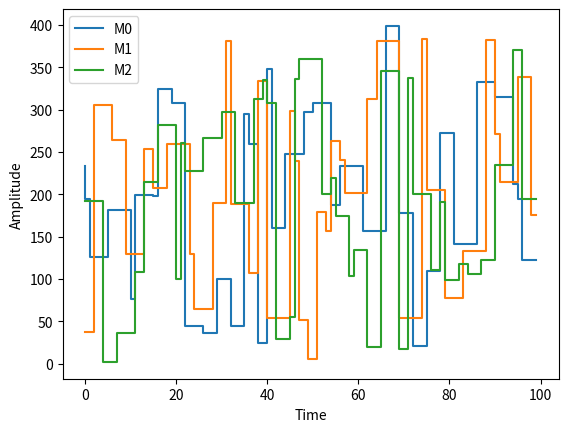

Source code (Python):

import numpy as np
import matplotlib.pyplot as plt


def APRBS(a_range, b_range, nstep):
    # random signal generation
    # range for amplitude
    a = np.random.rand(nstep) * (a_range[1]-a_range[0]) + a_range[0]
    # range for frequency
    b = np.random.rand(nstep) * (b_range[1]-b_range[0]) + b_range[0]
    b = np.round(b)
    b = b.astype(int)
    b[0] = 0

    for i in range(1, np.size(b)):
        b[i] = b[i-1]+b[i]

    # Random Signal
    i = 0
    random_signal = np.zeros(nstep)
    while b[i] < np.size(random_signal):
        k = b[i]
        random_signal[k:] = a[i]
        i = i+1

    # PRBS
    a = np.zeros(nstep)
    j = 0
    while j < nstep:
        a[j] = 5
        a[j+1] = -5
        j = j+2

    i = 0
    prbs = np.zeros(nstep)
    while b[i] < np.size(prbs):
        k = b[i]
        prbs[k:] = a[i]
        i = i+1
    return random_signal


def multiple_aprbs(a_range, b_range, nstep, ninput, type='float', factor=1.0):
    u = np.zeros([ninput, nstep])
    for i in range(ninput):
        u[i, :] = APRBS(a_range, b_range, nstep)*factor
    if type == 'int':
        u = u.astype('int32')
    return u


ninput = 3
nstep = 100
a_range = [0, 4]
b_range = [0, 5]
u = multiple_aprbs(a_range, b_range, nstep, ninput, type='int', factor=100)
plt.figure()
for i in range(ninput):

    plt.plot((u[i, :]), label='M'+str(i), drawstyle='steps')
    plt.xlabel('Time')
    plt.ylabel('Amplitude')
plt.legend()
plt.show()
print(int(u[1, 1]))
